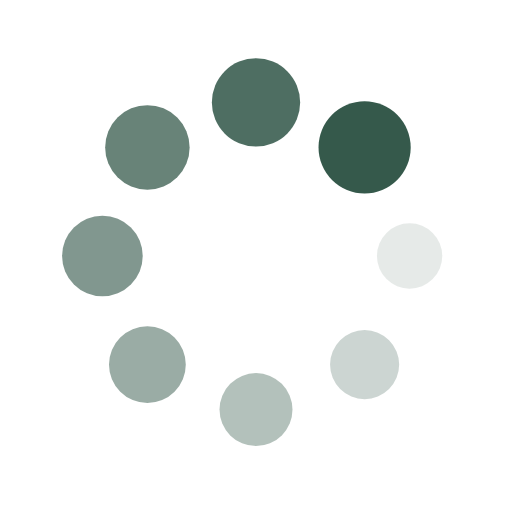
t = 0.00 s
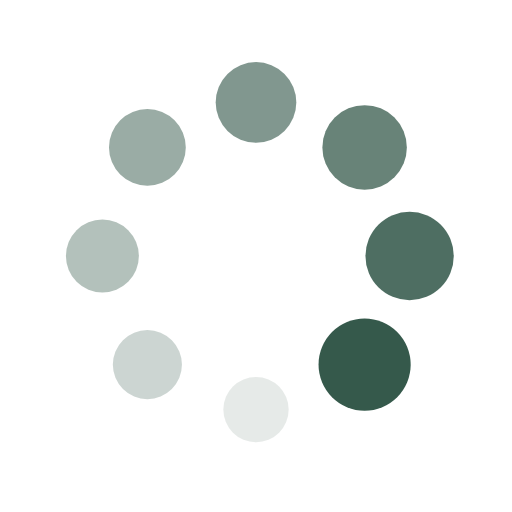
t = 0.25 s
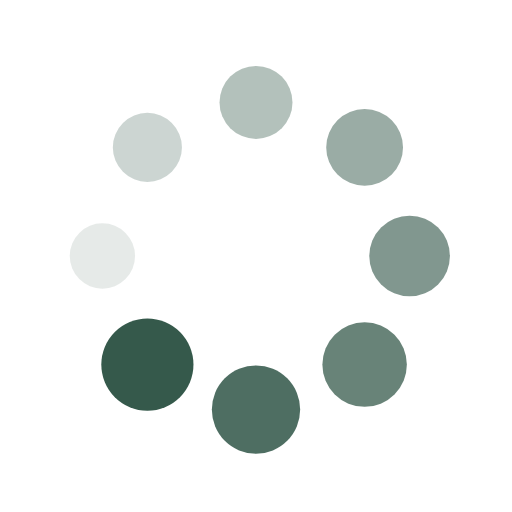
t = 0.50 s
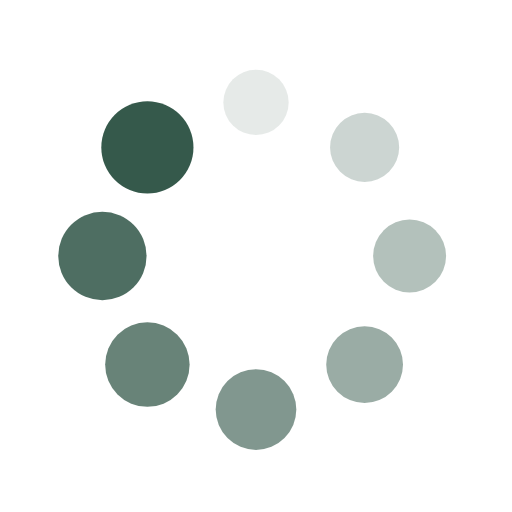
t = 0.75 s

The animated SVG that drew these frames (rendered in a browser with its animation timeline set to each time). Animation: 16 SMIL elements (animate=8,animateTransform=8); one cycle of 1.00 s, repeats indefinitely.

<?xml version="1.0" encoding="utf-8"?>
<svg xmlns="http://www.w3.org/2000/svg" xmlns:xlink="http://www.w3.org/1999/xlink" style="margin: auto; background: none; display: block; shape-rendering: auto;" width="200px" height="200px" viewBox="0 0 100 100" preserveAspectRatio="xMidYMid">
<g transform="translate(80,50)">
<g transform="rotate(0)">
<circle cx="0" cy="0" r="6" fill="#35594b" fill-opacity="1">
  <animateTransform attributeName="transform" type="scale" begin="-0.875s" values="1.5 1.5;1 1" keyTimes="0;1" dur="1s" repeatCount="indefinite"></animateTransform>
  <animate attributeName="fill-opacity" keyTimes="0;1" dur="1s" repeatCount="indefinite" values="1;0" begin="-0.875s"></animate>
</circle>
</g>
</g><g transform="translate(71.21320343559643,71.21320343559643)">
<g transform="rotate(45)">
<circle cx="0" cy="0" r="6" fill="#35594b" fill-opacity="0.875">
  <animateTransform attributeName="transform" type="scale" begin="-0.75s" values="1.5 1.5;1 1" keyTimes="0;1" dur="1s" repeatCount="indefinite"></animateTransform>
  <animate attributeName="fill-opacity" keyTimes="0;1" dur="1s" repeatCount="indefinite" values="1;0" begin="-0.75s"></animate>
</circle>
</g>
</g><g transform="translate(50,80)">
<g transform="rotate(90)">
<circle cx="0" cy="0" r="6" fill="#35594b" fill-opacity="0.75">
  <animateTransform attributeName="transform" type="scale" begin="-0.625s" values="1.5 1.5;1 1" keyTimes="0;1" dur="1s" repeatCount="indefinite"></animateTransform>
  <animate attributeName="fill-opacity" keyTimes="0;1" dur="1s" repeatCount="indefinite" values="1;0" begin="-0.625s"></animate>
</circle>
</g>
</g><g transform="translate(28.786796564403577,71.21320343559643)">
<g transform="rotate(135)">
<circle cx="0" cy="0" r="6" fill="#35594b" fill-opacity="0.625">
  <animateTransform attributeName="transform" type="scale" begin="-0.5s" values="1.5 1.5;1 1" keyTimes="0;1" dur="1s" repeatCount="indefinite"></animateTransform>
  <animate attributeName="fill-opacity" keyTimes="0;1" dur="1s" repeatCount="indefinite" values="1;0" begin="-0.5s"></animate>
</circle>
</g>
</g><g transform="translate(20,50.00000000000001)">
<g transform="rotate(180)">
<circle cx="0" cy="0" r="6" fill="#35594b" fill-opacity="0.5">
  <animateTransform attributeName="transform" type="scale" begin="-0.375s" values="1.5 1.5;1 1" keyTimes="0;1" dur="1s" repeatCount="indefinite"></animateTransform>
  <animate attributeName="fill-opacity" keyTimes="0;1" dur="1s" repeatCount="indefinite" values="1;0" begin="-0.375s"></animate>
</circle>
</g>
</g><g transform="translate(28.78679656440357,28.786796564403577)">
<g transform="rotate(225)">
<circle cx="0" cy="0" r="6" fill="#35594b" fill-opacity="0.375">
  <animateTransform attributeName="transform" type="scale" begin="-0.25s" values="1.5 1.5;1 1" keyTimes="0;1" dur="1s" repeatCount="indefinite"></animateTransform>
  <animate attributeName="fill-opacity" keyTimes="0;1" dur="1s" repeatCount="indefinite" values="1;0" begin="-0.25s"></animate>
</circle>
</g>
</g><g transform="translate(49.99999999999999,20)">
<g transform="rotate(270)">
<circle cx="0" cy="0" r="6" fill="#35594b" fill-opacity="0.25">
  <animateTransform attributeName="transform" type="scale" begin="-0.125s" values="1.5 1.5;1 1" keyTimes="0;1" dur="1s" repeatCount="indefinite"></animateTransform>
  <animate attributeName="fill-opacity" keyTimes="0;1" dur="1s" repeatCount="indefinite" values="1;0" begin="-0.125s"></animate>
</circle>
</g>
</g><g transform="translate(71.21320343559643,28.78679656440357)">
<g transform="rotate(315)">
<circle cx="0" cy="0" r="6" fill="#35594b" fill-opacity="0.125">
  <animateTransform attributeName="transform" type="scale" begin="0s" values="1.5 1.5;1 1" keyTimes="0;1" dur="1s" repeatCount="indefinite"></animateTransform>
  <animate attributeName="fill-opacity" keyTimes="0;1" dur="1s" repeatCount="indefinite" values="1;0" begin="0s"></animate>
</circle>
</g>
</g>
<!-- [ldio] generated by https://loading.io/ --></svg>